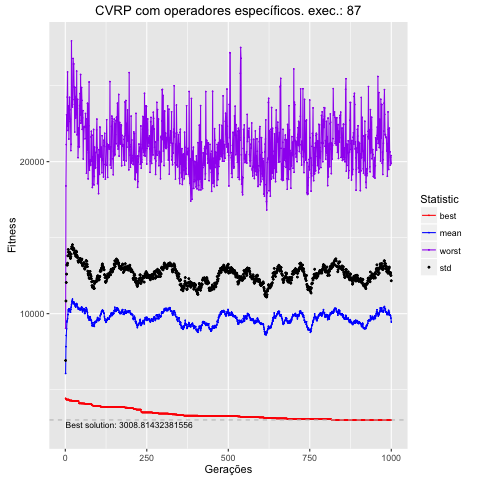

The table this chart was drawn from, first rows:
, Total, Media, DesvPad, Minimo, Maximo
1, 6069271, 6069, 850.4, 4433, 9044
2, 7828581, 7829, 3005, 4401, 18401
3, 8565602, 8566, 3485, 4349, 21123
4, 8996930, 8997, 3606, 4349, 23086
5, 9454503, 9455, 3752, 4349, 22323
6, 9547629, 9548, 3648, 4349, 24251
7, 9658818, 9659, 3660, 4349, 25899
8, 9934699, 9935, 3870, 4349, 22048
9, 10248451, 10248, 3976, 4349, 22766
10, 10166017, 10166, 3886, 4349, 23663
11, 10320631, 10321, 3699, 4349, 21487
12, 10250331, 10250, 3667, 4296, 22652
13, 10302856, 10303, 3754, 4286, 24233
14, 10264304, 10264, 3708, 4286, 23408
15, 10122775, 10123, 3631, 4286, 22792
16, 10092028, 10092, 3538, 4286, 22790
17, 10285841, 10286, 3462, 4286, 20727
18, 10430382, 10430, 3489, 4286, 21143
19, 10587386, 10587, 3689, 4286, 27942
20, 10802979, 10803, 3595, 4286, 23867
21, 10825401, 10825, 3574, 4258, 23844
22, 10955461, 10955, 3582, 4258, 23588
23, 10743632, 10744, 3558, 4258, 24089
24, 10700228, 10700, 3496, 4258, 26789
25, 10669868, 10670, 3639, 4258, 26428
26, 10774634, 10775, 3499, 4241, 26428
27, 10707335, 10707, 3469, 4241, 24913
28, 10618070, 10618, 3370, 4241, 23765
29, 10603898, 10604, 3439, 4241, 21946
30, 10506265, 10506, 3395, 4241, 24887
31, 10615407, 10615, 3461, 4241, 23309
32, 10435211, 10435, 3343, 4241, 22869
33, 10624202, 10624, 3496, 4241, 24291
34, 10584464, 10584, 3293, 4241, 23103
35, 10665682, 10666, 3402, 4241, 25956
36, 10591608, 10592, 3227, 4241, 21763
37, 10467728, 10468, 3225, 4241, 23483
38, 10426533, 10427, 3281, 4241, 24099
39, 10380892, 10381, 3096, 4241, 20261
40, 10297257, 10297, 3088, 4241, 20983
41, 10346162, 10346, 3101, 4241, 22205
42, 10315235, 10315, 3187, 4100, 21845
43, 10312035, 10312, 3167, 4100, 20974
44, 10260248, 10260, 3304, 4100, 23683
45, 10352961, 10353, 3282, 4100, 24477
46, 10345094, 10345, 3199, 4100, 23066
47, 10267172, 10267, 3120, 4100, 25733
48, 10248936, 10249, 3134, 4100, 22538
49, 10343078, 10343, 3150, 4095, 22714
50, 10443523, 10444, 3125, 4095, 24875
51, 10397403, 10397, 3196, 4094, 24032
52, 10264437, 10264, 3001, 4094, 22125
53, 10125643, 10126, 3021, 4094, 22875
54, 10212385, 10212, 2972, 4094, 23357
55, 10304665, 10305, 2943, 4094, 20179
56, 10279419, 10279, 2991, 4088, 22217
57, 10328709, 10329, 3026, 4088, 21495
58, 10261720, 10262, 3075, 4088, 22316
59, 10037959, 10038, 2939, 4088, 22276
60, 10005535, 10006, 2927, 4088, 22295
... 940 more rows
